Run: headless pygame with SDL's dummy video driver; simulated clock (each Clock.tick advances the game by its frame time, no real sleeping); random seed 0; keys injected as events and as key.get_pressed() state; no mouse input.
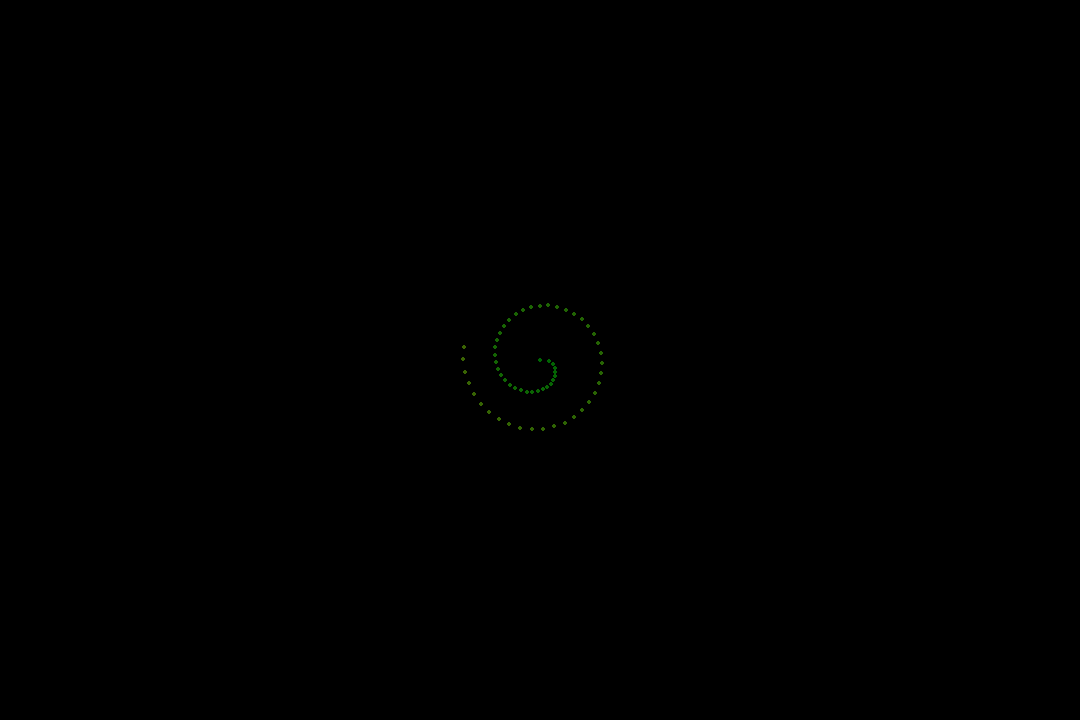
Frame 1 of 4 · flips 1–60 · no input
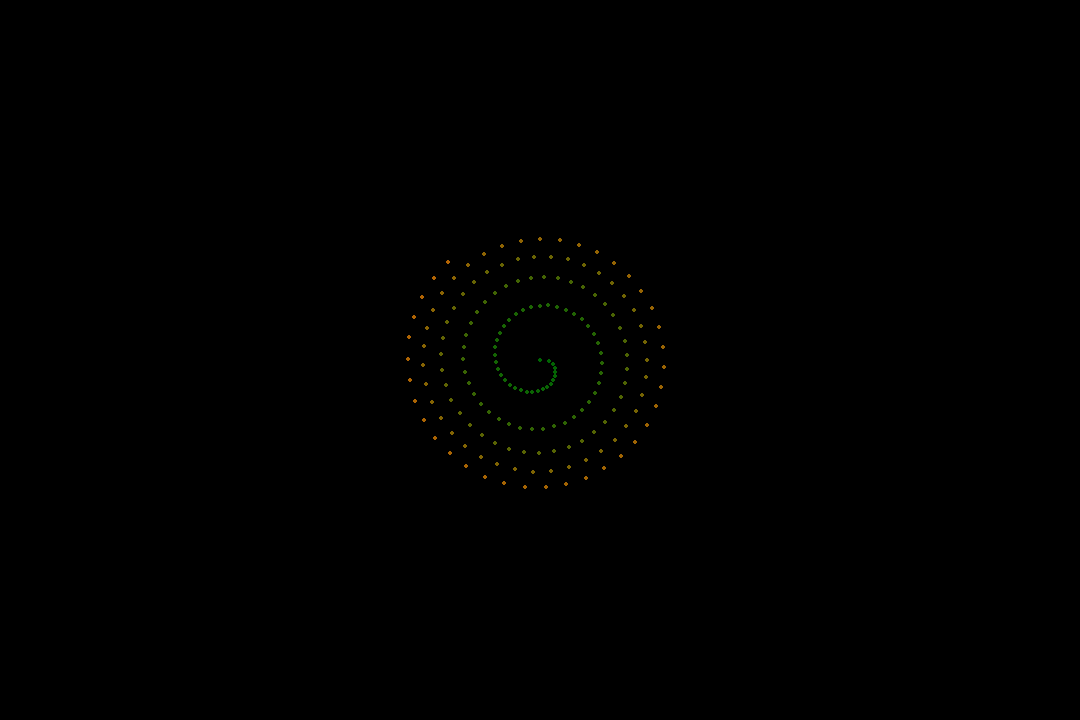
Frame 2 of 4 · flips 61–180 · tapped SPACE, RETURN · held RIGHT (→), D
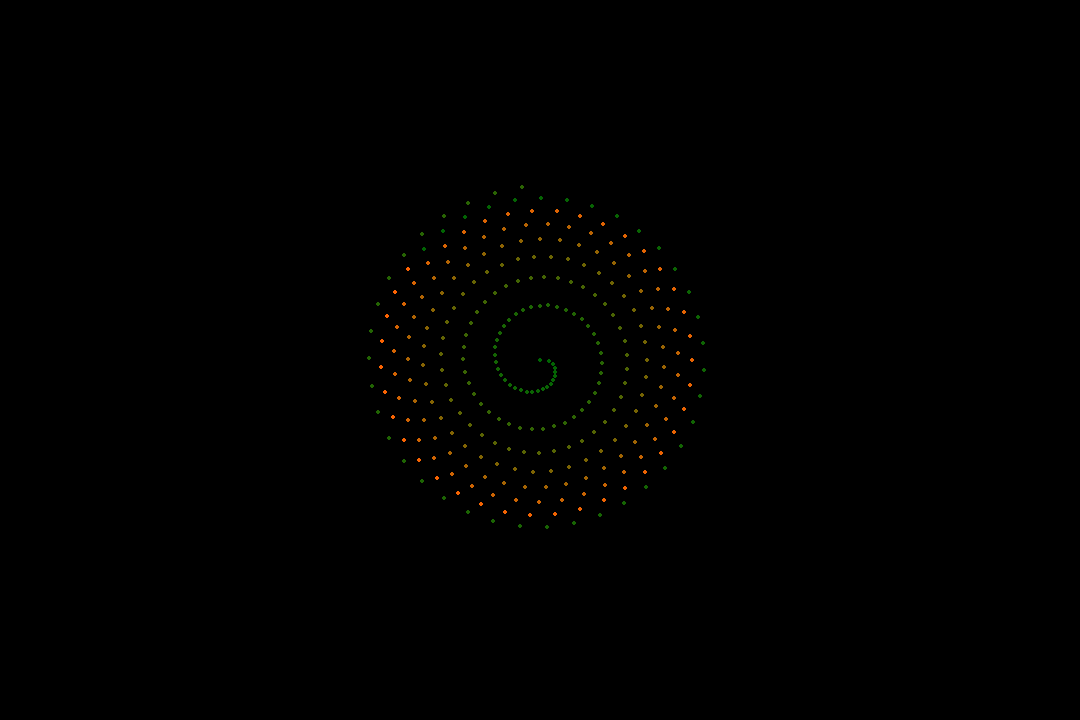
Frame 3 of 4 · flips 181–300 · held DOWN (↓), S
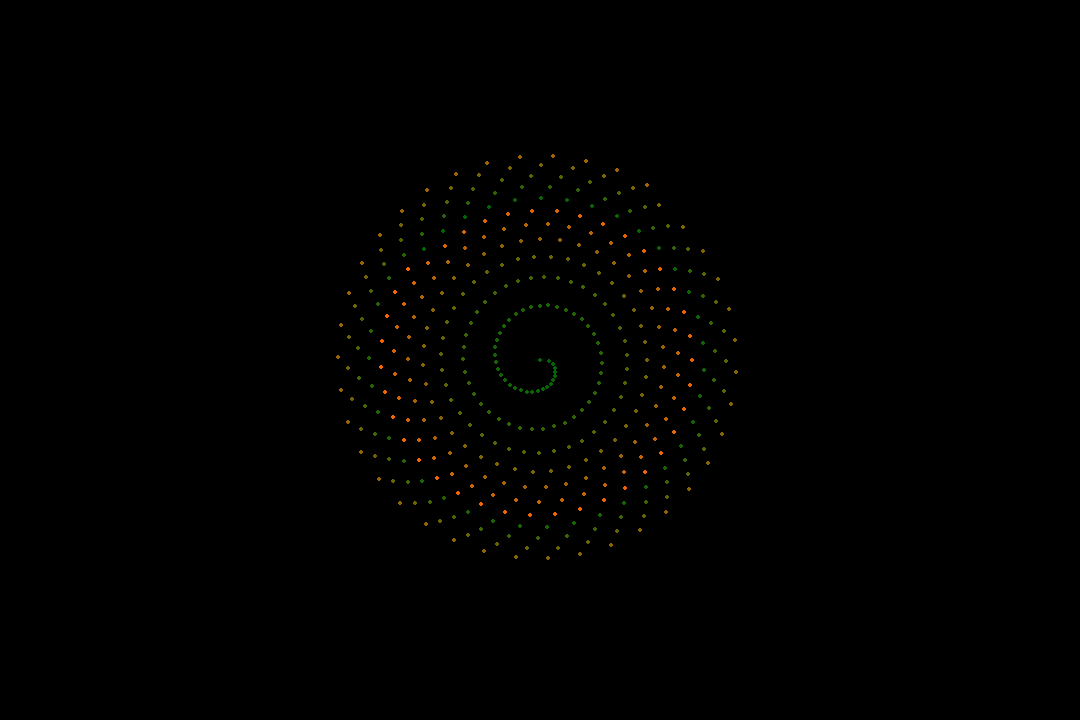
Frame 4 of 4 · flips 301–420 · held LEFT (←), A, UP (↑), W

The pygame program that drew these frames:

import pygame
import math
from sys import exit
import random
pygame.init()



screen = pygame.display.set_mode((1080,720))
clock = pygame.time.Clock()
angle = 137.3
angle1 = 137.5
angle2 = 137.6
n = 0
c = 10
while True :

    for event in pygame.event.get() :
        if event.type ==pygame.QUIT :
            pygame.quit()
            exit()
    a = n * math.degrees(angle)
    r = c * math.sqrt(n)
    x = r * math.cos(a) + 1080/2
    y = r * math.sin(a) + 720/2
    color = (n % 256,100,3)
    pygame.draw.circle(screen,color,(x,y),2)
    n += 1
    pygame.display.update()
    clock.tick(30)



    
